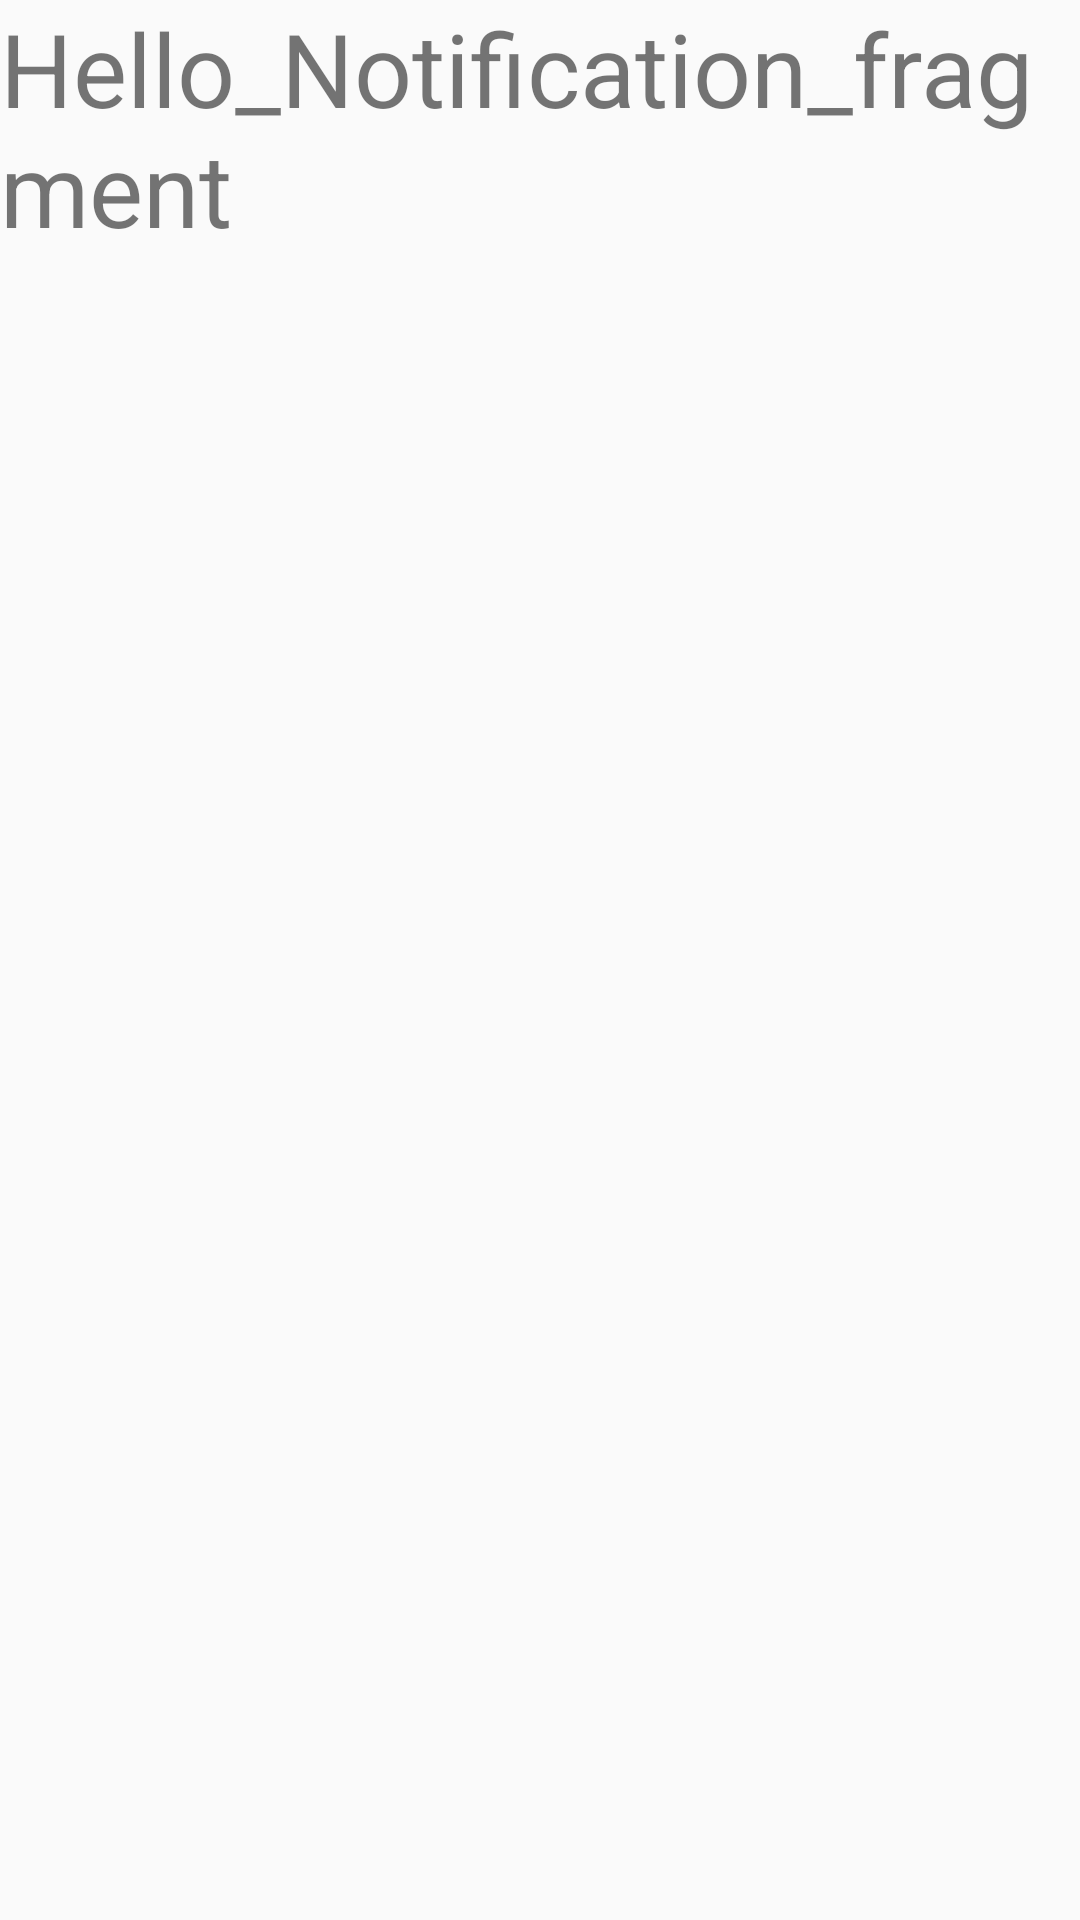

The Android layout XML behind this screen, and the referenced resources:
<!-- AndroidManifest.xml: application theme Theme.SocialPlatform -->
<!-- res/layout/fragment_notification.xml -->
<?xml version="1.0" encoding="utf-8"?>
<FrameLayout xmlns:android="http://schemas.android.com/apk/res/android"
    xmlns:tools="http://schemas.android.com/tools"
    android:layout_width="match_parent"
    android:layout_height="match_parent"
    tools:context=".Fragment.NotificationFragment">

    
    <TextView
        android:layout_width="match_parent"
        android:layout_height="match_parent"
        android:text="Hello_Notification_fragment"
        android:textSize="34dp"/>

</FrameLayout>
<!-- resources referenced by this layout -->
<resources>
  <style name="Theme.SocialPlatform" parent="Theme.AppCompat.DayNight.DarkActionBar">
          
          <item name="colorPrimary">@color/colorPrimary</item>
          <item name="colorPrimaryVariant">@color/colorPrimaryDark</item>
          <item name="colorOnPrimary">@color/colorAccount</item>
  
          
          <item name="android:statusBarColor" tools:targetApi="l">?attr/colorPrimaryVariant</item>
          
      </style>
  <color name="colorPrimary">#455cde</color>
  <color name="colorPrimaryDark">#003193</color>
  <color name="colorAccount">#c2bdbf</color>
</resources>
